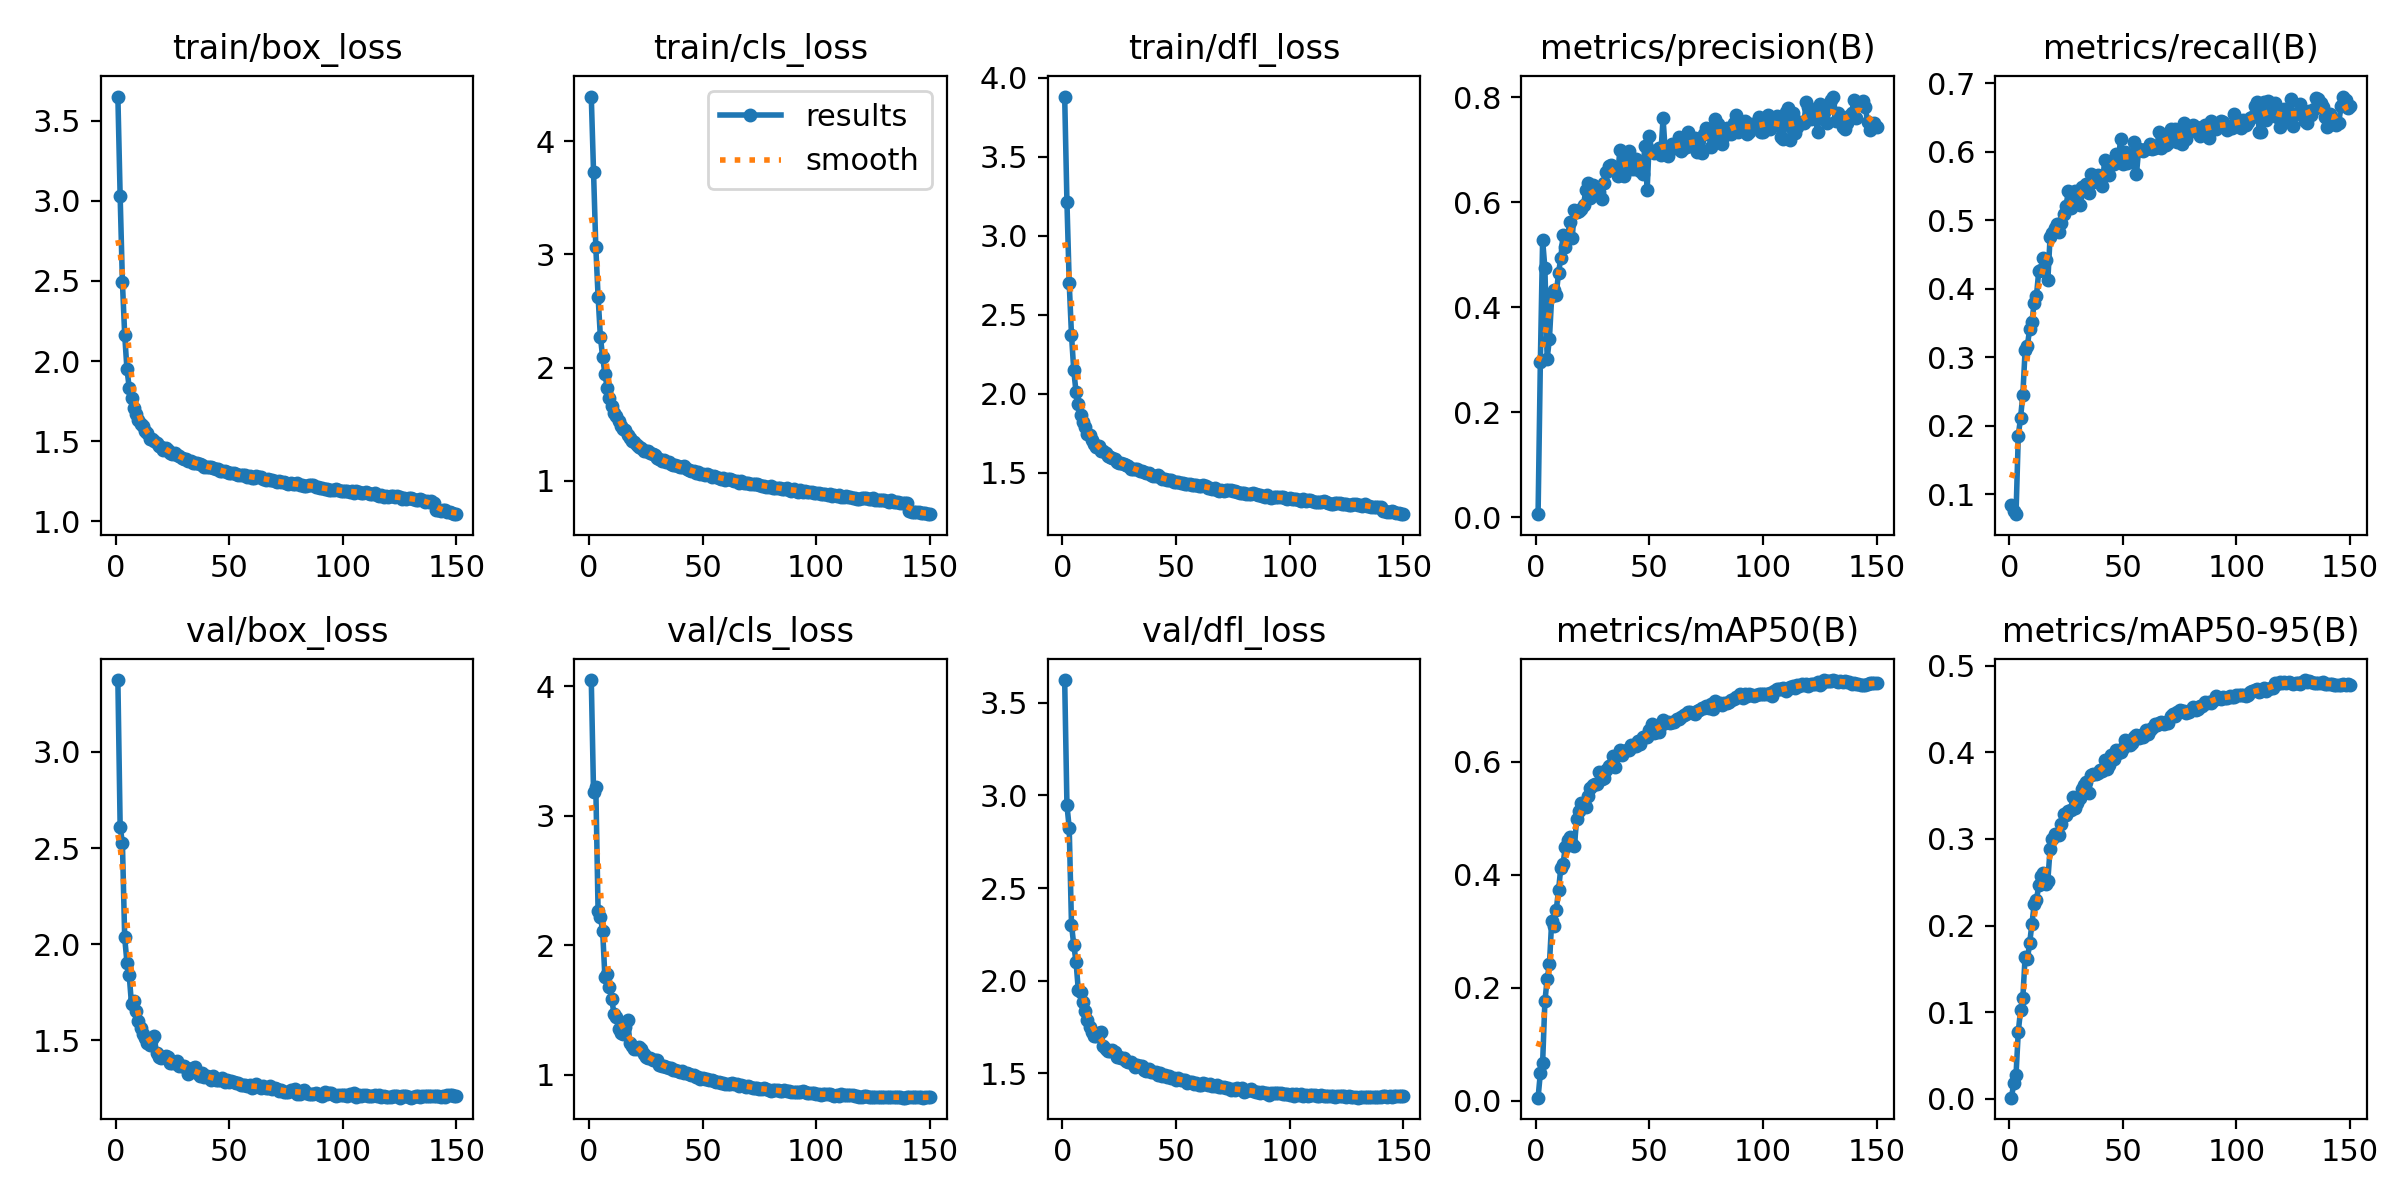

Data behind this chart, as committed beside it:
epoch, time, train/box_loss, train/cls_loss, train/dfl_loss, metrics/precision(B), metrics/recall(B), metrics/mAP50(B), metrics/mAP50-95(B), val/box_loss, val/cls_loss, val/dfl_loss, lr/pg0, lr/pg1, lr/pg2
1, 212.8, 3.651, 4.396, 3.88, 0.00569, 0.08497, 0.00514, 0.00139, 3.374, 4.049, 3.623, 0.07003, 0.003329, 0.003329
2, 432.7, 3.03, 3.728, 3.211, 0.2948, 0.07509, 0.04851, 0.0182, 2.612, 3.185, 2.948, 0.03999, 0.006619, 0.006619
3, 649.5, 2.492, 3.062, 2.7, 0.5281, 0.07111, 0.06651, 0.02759, 2.525, 3.223, 2.824, 0.009903, 0.009864, 0.009864
4, 842.1, 2.165, 2.628, 2.372, 0.4746, 0.1855, 0.1757, 0.07757, 2.035, 2.263, 2.303, 0.009802, 0.009802, 0.009802
5, 1033, 1.948, 2.274, 2.148, 0.3023, 0.2119, 0.2153, 0.1025, 1.904, 2.22, 2.193, 0.009736, 0.009736, 0.009736
6, 1226, 1.834, 2.094, 2.012, 0.3402, 0.2453, 0.2416, 0.1167, 1.838, 2.113, 2.103, 0.00967, 0.00967, 0.00967
7, 1418, 1.771, 1.946, 1.937, 0.4207, 0.3102, 0.3185, 0.1637, 1.688, 1.756, 1.949, 0.009604, 0.009604, 0.009604
8, 1610, 1.708, 1.822, 1.868, 0.4323, 0.3169, 0.3099, 0.1609, 1.704, 1.782, 1.941, 0.009538, 0.009538, 0.009538
9, 1803, 1.669, 1.732, 1.822, 0.4243, 0.3412, 0.3379, 0.1799, 1.652, 1.681, 1.884, 0.009472, 0.009472, 0.009472
10, 1997, 1.63, 1.66, 1.79, 0.4658, 0.3517, 0.3725, 0.202, 1.602, 1.584, 1.836, 0.009406, 0.009406, 0.009406
11, 2190, 1.605, 1.601, 1.747, 0.4937, 0.3798, 0.4121, 0.2245, 1.563, 1.473, 1.79, 0.00934, 0.00934, 0.00934
12, 2382, 1.592, 1.572, 1.737, 0.5384, 0.3896, 0.4194, 0.2297, 1.533, 1.447, 1.753, 0.009274, 0.009274, 0.009274
13, 2575, 1.566, 1.527, 1.707, 0.5142, 0.4258, 0.4495, 0.2463, 1.51, 1.356, 1.725, 0.009208, 0.009208, 0.009208
14, 2768, 1.549, 1.485, 1.682, 0.5365, 0.4268, 0.4607, 0.2578, 1.485, 1.323, 1.701, 0.009142, 0.009142, 0.009142
15, 2960, 1.515, 1.454, 1.665, 0.562, 0.4444, 0.4667, 0.2609, 1.475, 1.317, 1.703, 0.009076, 0.009076, 0.009076
16, 3151, 1.512, 1.444, 1.668, 0.5319, 0.4415, 0.4546, 0.2479, 1.505, 1.371, 1.719, 0.00901, 0.00901, 0.00901
17, 3342, 1.5, 1.401, 1.64, 0.586, 0.4121, 0.4514, 0.252, 1.52, 1.426, 1.723, 0.008944, 0.008944, 0.008944
18, 3533, 1.489, 1.375, 1.637, 0.5819, 0.476, 0.4995, 0.2888, 1.433, 1.244, 1.649, 0.008878, 0.008878, 0.008878
19, 3726, 1.471, 1.355, 1.626, 0.5826, 0.4806, 0.5129, 0.3003, 1.412, 1.223, 1.63, 0.008812, 0.008812, 0.008812
20, 3918, 1.465, 1.342, 1.61, 0.5873, 0.4892, 0.5275, 0.3059, 1.409, 1.199, 1.622, 0.008746, 0.008746, 0.008746
21, 4110, 1.448, 1.316, 1.6, 0.595, 0.4944, 0.5279, 0.3049, 1.415, 1.197, 1.62, 0.00868, 0.00868, 0.00868
22, 4301, 1.455, 1.301, 1.596, 0.6232, 0.4833, 0.5196, 0.3045, 1.417, 1.216, 1.625, 0.008614, 0.008614, 0.008614
23, 4493, 1.448, 1.285, 1.587, 0.6371, 0.4958, 0.5403, 0.3171, 1.414, 1.196, 1.614, 0.008548, 0.008548, 0.008548
24, 4684, 1.423, 1.262, 1.571, 0.6087, 0.5095, 0.5543, 0.3289, 1.381, 1.163, 1.59, 0.008482, 0.008482, 0.008482
25, 4877, 1.423, 1.261, 1.563, 0.633, 0.5201, 0.5582, 0.3272, 1.382, 1.138, 1.587, 0.008416, 0.008416, 0.008416
26, 5068, 1.424, 1.258, 1.564, 0.6162, 0.5419, 0.5614, 0.332, 1.382, 1.128, 1.584, 0.00835, 0.00835, 0.00835
27, 5260, 1.413, 1.243, 1.557, 0.6211, 0.5183, 0.56, 0.333, 1.391, 1.135, 1.582, 0.008284, 0.008284, 0.008284
28, 5453, 1.408, 1.233, 1.548, 0.6202, 0.5284, 0.582, 0.3481, 1.368, 1.113, 1.565, 0.008218, 0.008218, 0.008218
29, 5646, 1.396, 1.229, 1.54, 0.6065, 0.5426, 0.5693, 0.3362, 1.367, 1.112, 1.561, 0.008152, 0.008152, 0.008152
30, 5837, 1.389, 1.196, 1.526, 0.6374, 0.534, 0.5716, 0.3414, 1.367, 1.112, 1.564, 0.008086, 0.008086, 0.008086
31, 6027, 1.386, 1.19, 1.525, 0.6578, 0.5218, 0.5854, 0.3472, 1.358, 1.076, 1.55, 0.00802, 0.00802, 0.00802
32, 6222, 1.377, 1.173, 1.526, 0.6693, 0.5479, 0.5925, 0.3578, 1.326, 1.067, 1.535, 0.007954, 0.007954, 0.007954
33, 6416, 1.376, 1.183, 1.523, 0.671, 0.5452, 0.5951, 0.3621, 1.349, 1.073, 1.548, 0.007888, 0.007888, 0.007888
34, 6608, 1.362, 1.166, 1.509, 0.6654, 0.553, 0.6108, 0.3654, 1.357, 1.059, 1.539, 0.007822, 0.007822, 0.007822
35, 6799, 1.365, 1.169, 1.51, 0.6591, 0.539, 0.5911, 0.3527, 1.363, 1.052, 1.54, 0.007756, 0.007756, 0.007756
36, 6990, 1.363, 1.151, 1.505, 0.6508, 0.5681, 0.6117, 0.3741, 1.329, 1.05, 1.521, 0.00769, 0.00769, 0.00769
37, 7181, 1.358, 1.143, 1.498, 0.6993, 0.5554, 0.6214, 0.3755, 1.313, 1.04, 1.513, 0.007624, 0.007624, 0.007624
38, 7373, 1.35, 1.136, 1.497, 0.668, 0.5626, 0.6127, 0.3754, 1.331, 1.039, 1.523, 0.007558, 0.007558, 0.007558
39, 7566, 1.34, 1.129, 1.489, 0.6506, 0.5653, 0.6188, 0.3765, 1.312, 1.03, 1.507, 0.007492, 0.007492, 0.007492
40, 7757, 1.339, 1.117, 1.477, 0.6874, 0.5549, 0.6208, 0.3795, 1.315, 1.025, 1.509, 0.007426, 0.007426, 0.007426
41, 7950, 1.34, 1.12, 1.478, 0.6976, 0.5499, 0.6206, 0.3789, 1.312, 1.033, 1.505, 0.00736, 0.00736, 0.00736
42, 8141, 1.341, 1.129, 1.485, 0.6629, 0.588, 0.6304, 0.3913, 1.295, 1.015, 1.489, 0.007294, 0.007294, 0.007294
43, 8332, 1.332, 1.1, 1.472, 0.6633, 0.5689, 0.6272, 0.3812, 1.313, 1.012, 1.501, 0.007228, 0.007228, 0.007228
44, 8523, 1.328, 1.093, 1.462, 0.6828, 0.5665, 0.6273, 0.3855, 1.297, 1.005, 1.488, 0.007162, 0.007162, 0.007162
45, 8714, 1.324, 1.089, 1.463, 0.667, 0.5822, 0.6376, 0.3971, 1.294, 1.002, 1.489, 0.007096, 0.007096, 0.007096
46, 8905, 1.312, 1.084, 1.453, 0.6592, 0.5823, 0.6308, 0.3919, 1.294, 0.9987, 1.482, 0.00703, 0.00703, 0.00703
47, 9097, 1.314, 1.072, 1.458, 0.6547, 0.5959, 0.6446, 0.4024, 1.305, 0.9868, 1.484, 0.006964, 0.006964, 0.006964
48, 9289, 1.313, 1.073, 1.457, 0.7066, 0.586, 0.6433, 0.3992, 1.282, 0.9816, 1.475, 0.006898, 0.006898, 0.006898
49, 9480, 1.306, 1.061, 1.441, 0.623, 0.618, 0.6448, 0.401, 1.294, 0.9705, 1.476, 0.006832, 0.006832, 0.006832
50, 9671, 1.303, 1.057, 1.445, 0.7256, 0.582, 0.6555, 0.4047, 1.281, 0.9778, 1.467, 0.006766, 0.006766, 0.006766
51, 9863, 1.3, 1.052, 1.442, 0.6974, 0.5997, 0.6663, 0.4147, 1.289, 0.9657, 1.477, 0.0067, 0.0067, 0.0067
52, 10056, 1.298, 1.057, 1.434, 0.6942, 0.5828, 0.6512, 0.4093, 1.282, 0.9708, 1.466, 0.006634, 0.006634, 0.006634
53, 10250, 1.296, 1.049, 1.433, 0.6983, 0.5905, 0.6535, 0.4091, 1.281, 0.9612, 1.464, 0.006568, 0.006568, 0.006568
54, 10443, 1.289, 1.037, 1.432, 0.704, 0.5855, 0.652, 0.4112, 1.281, 0.9637, 1.466, 0.006502, 0.006502, 0.006502
55, 10634, 1.288, 1.039, 1.43, 0.6906, 0.6139, 0.6647, 0.418, 1.267, 0.9521, 1.447, 0.006436, 0.006436, 0.006436
56, 10825, 1.29, 1.034, 1.431, 0.7601, 0.5672, 0.6746, 0.4197, 1.267, 0.9465, 1.454, 0.00637, 0.00637, 0.00637
57, 11018, 1.287, 1.026, 1.425, 0.6952, 0.6044, 0.6686, 0.4166, 1.269, 0.9423, 1.453, 0.006304, 0.006304, 0.006304
58, 11209, 1.275, 1.018, 1.422, 0.6882, 0.603, 0.6706, 0.4199, 1.26, 0.9408, 1.442, 0.006238, 0.006238, 0.006238
59, 11400, 1.282, 1.022, 1.423, 0.7018, 0.6008, 0.6689, 0.4182, 1.266, 0.9408, 1.447, 0.006172, 0.006172, 0.006172
60, 11592, 1.269, 1.01, 1.414, 0.7111, 0.6039, 0.6705, 0.4256, 1.255, 0.9307, 1.438, 0.006106, 0.006106, 0.006106
... 90 more rows
